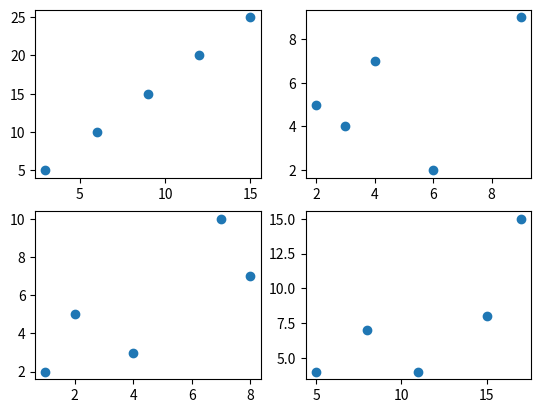

Reproduce this figure in Python.
# -*- coding: utf-8 -*-
"""
Created on Tue Apr  9 10:00:46 2019

@author: Knoy
"""

from matplotlib import pyplot as ch6

print(1174004%3+2)
def scatter():
    x1 = [3, 6, 9, 12, 15]
    y1 = [5, 10, 15, 20, 25]
    
    x2 = [2, 6, 4, 9, 3]
    y2 = [5, 2, 7, 9, 4]
    
    x3 = [8, 4, 2, 7, 1]
    y3 = [7, 3, 5, 10, 2]
    
    x4 = [11, 5, 15, 17, 8]
    y4 = [4, 4, 8, 15, 7]
    
    ch6.subplot(221)
    ch6.scatter(x1, y1)
    
    ch6.subplot(222)
    ch6.scatter(x2, y2)
    
    ch6.subplot(223)
    ch6.scatter(x3, y3)
    
    ch6.subplot(224)
    ch6.scatter(x4, y4)
    
    ch6.show()

scatter()